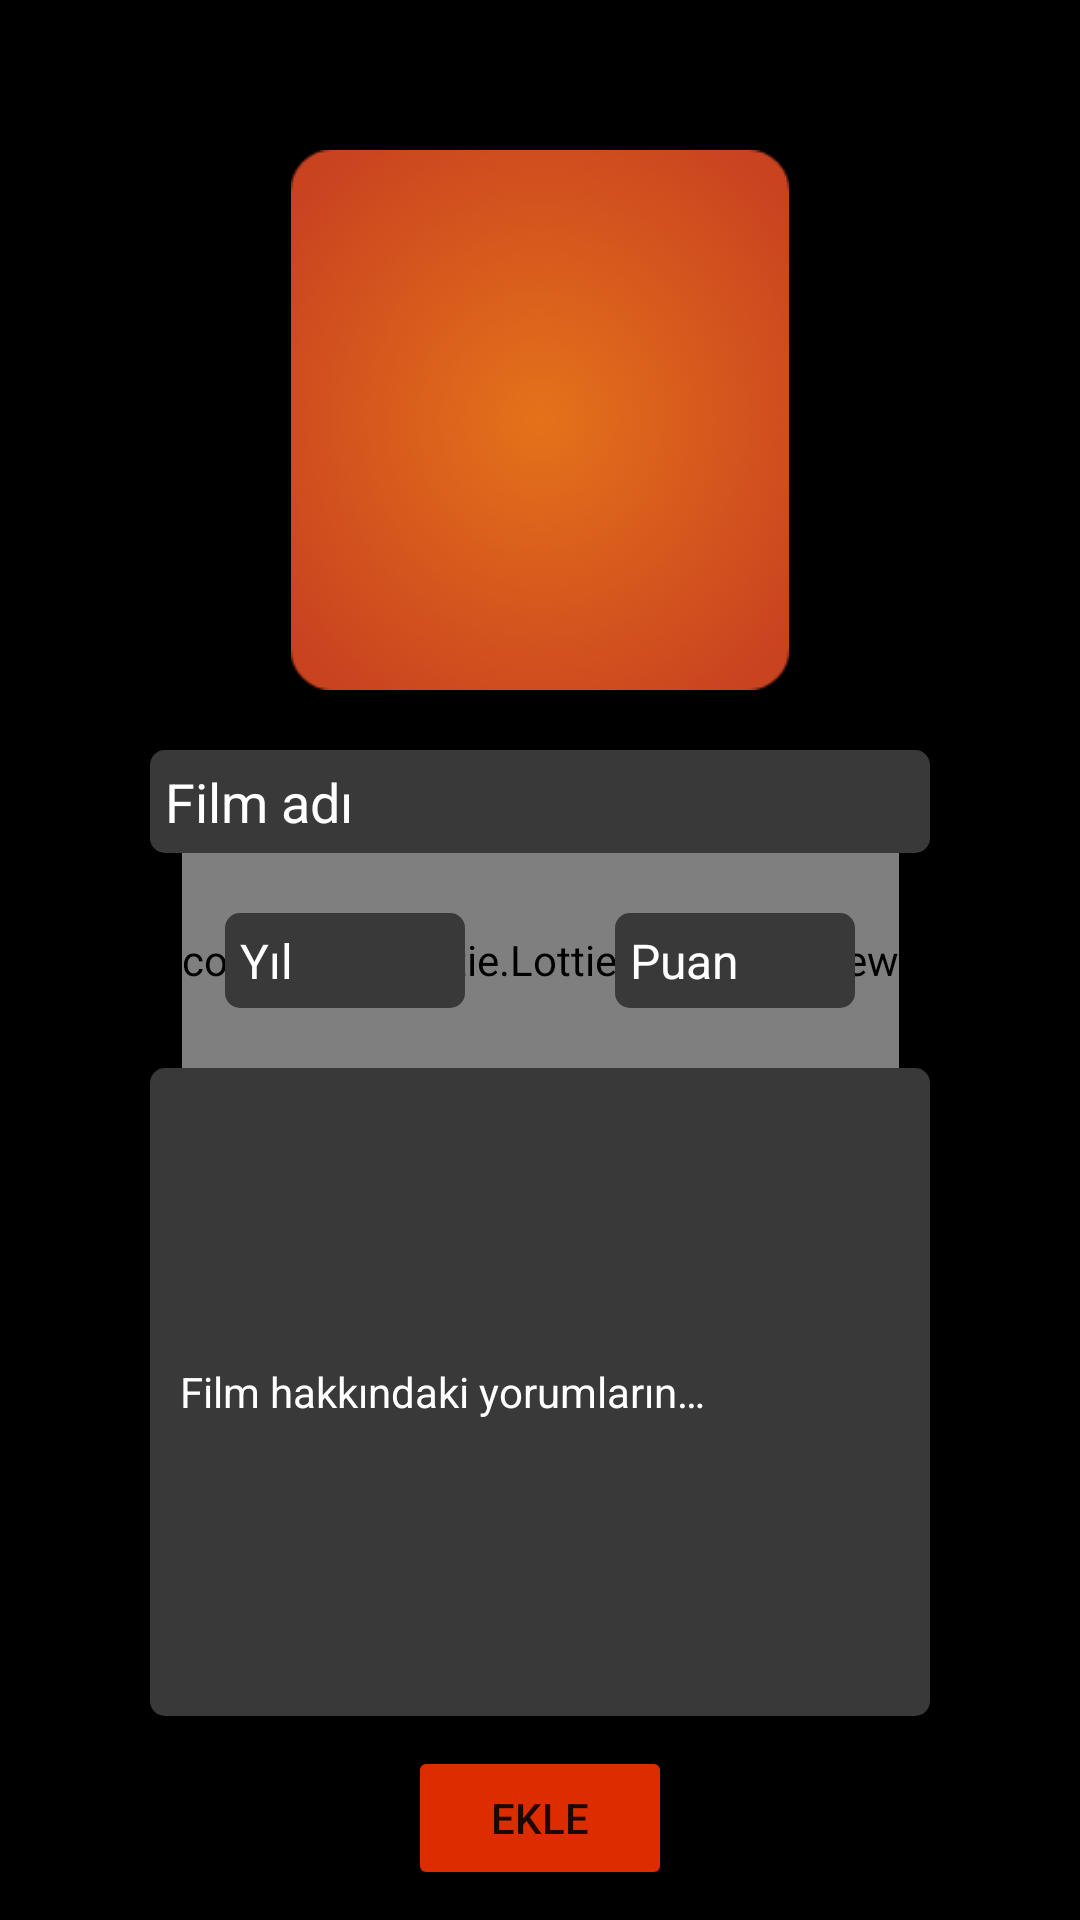

Write the Android layout XML for this screen, with the resource values it uses.
<!-- AndroidManifest.xml: application theme splashScreenTheme -->
<!-- res/layout/fragment_admin.xml -->
<?xml version="1.0" encoding="utf-8"?>
<androidx.constraintlayout.widget.ConstraintLayout
    xmlns:android="http://schemas.android.com/apk/res/android"
    xmlns:tools="http://schemas.android.com/tools"
    android:layout_width="match_parent"
    android:layout_height="match_parent"
    xmlns:app="http://schemas.android.com/apk/res-auto"
    android:background="@color/black"
    tools:context=".view.fragments.AdminFragment">

    <com.airbnb.lottie.LottieAnimationView
        android:id="@+id/lottieWait"
        android:layout_width="wrap_content"
        android:layout_height="100dp"
        app:lottie_rawRes="@raw/dots"
        app:lottie_autoPlay="true"
        app:lottie_loop="true"
        app:layout_constraintStart_toStartOf="parent"
        app:layout_constraintEnd_toEndOf="parent"
        app:layout_constraintTop_toTopOf="parent"
        app:layout_constraintBottom_toBottomOf="parent" />

    <ImageView
        android:id="@+id/movieImage"
        android:layout_width="180dp"
        android:layout_height="180dp"
        android:src="@drawable/select_image"
        android:layout_marginTop="50dp"
        android:contentDescription="@string/film_resmi"
        app:layout_constraintStart_toStartOf="parent"
        app:layout_constraintTop_toTopOf="parent"
        app:layout_constraintEnd_toEndOf="parent"/>

    <EditText
        android:id="@+id/movieName"
        android:layout_width="match_parent"
        android:layout_height="wrap_content"
        android:background="@drawable/add_movie_text_background"
        android:hint="@string/film_adi"
        android:textColorHint="@color/white"
        android:maxLines="1"
        android:layout_marginTop="20dp"
        android:layout_marginStart="50dp"
        android:layout_marginEnd="50dp"
        android:padding="5dp"
        android:textColor="@color/white"
        app:layout_constraintStart_toStartOf="@id/movieImage"
        app:layout_constraintEnd_toEndOf="@id/movieImage"
        app:layout_constraintTop_toBottomOf="@id/movieImage" />

    <LinearLayout
        android:id="@+id/movieYearRateLinear"
        android:layout_width="0dp"
        android:layout_height="wrap_content"
        android:orientation="horizontal"
        android:layout_marginTop="20dp"
        android:gravity="center"
        app:layout_constraintStart_toStartOf="@id/movieName"
        app:layout_constraintEnd_toEndOf="@id/movieName"
        app:layout_constraintTop_toBottomOf="@id/movieName">

        <EditText
            android:id="@+id/movieYear"
            android:layout_width="80dp"
            android:layout_height="wrap_content"
            android:padding="5dp"
            android:hint="@string/yil"
            android:textSize="16sp"
            android:inputType="number"
            android:layout_marginEnd="50dp"
            android:textColor="@color/white"
            android:textColorHint="@color/white"
            android:background="@drawable/add_movie_text_background" />

        <EditText
            android:id="@+id/movieRate"
            android:layout_width="80dp"
            android:layout_height="wrap_content"
            android:textSize="16sp"
            android:padding="5dp"
            android:inputType="numberDecimal"
            android:textColorHint="@color/white"
            android:hint="@string/puan"
            android:textColor="@color/white"
            android:background="@drawable/add_movie_text_background" />

    </LinearLayout>

    <EditText
        android:id="@+id/movieComment"
        android:layout_width="0dp"
        android:layout_height="0dp"
        android:layout_marginTop="20dp"
        android:padding="10dp"
        android:layout_marginBottom="10dp"
        android:textSize="14sp"
        android:hint="@string/comment"
        android:textColorHint="@color/white"
        android:textColor="@color/white"
        android:background="@drawable/add_movie_text_background"
        app:layout_constraintStart_toStartOf="@id/movieYearRateLinear"
        app:layout_constraintEnd_toEndOf="@id/movieYearRateLinear"
        app:layout_constraintTop_toBottomOf="@id/movieYearRateLinear"
        app:layout_constraintBottom_toTopOf="@id/addButton"/>

    <Button
        android:id="@+id/addButton"
        android:layout_width="wrap_content"
        android:layout_height="wrap_content"
        android:text="@string/ekle"
        android:backgroundTint="#DD2C00"
        android:layout_marginBottom="10dp"
        app:layout_constraintStart_toStartOf="parent"
        app:layout_constraintEnd_toEndOf="parent"
        app:layout_constraintBottom_toBottomOf="parent" />

</androidx.constraintlayout.widget.ConstraintLayout>
<!-- resources referenced by this layout -->
<resources>
  <color name="black">#FF000000</color>
  <color name="white">#FFFFFFFF</color>
  <!-- drawable add_movie_text_background (drawable) -->
  <?xml version="1.0" encoding="utf-8"?>
  <shape xmlns:android="http://schemas.android.com/apk/res/android">
      <solid android:color="#393939" />
      <corners android:radius="5dp" />
  </shape>
  <!-- drawable select_image: png bitmap (drawable, 31406 bytes) -->
  <string name="comment">Film hakkındaki yorumların…</string>
  <string name="ekle">Ekle</string>
  <string name="film_adi">Film adı</string>
  <string name="film_resmi">Film Resmi</string>
  <string name="puan">Puan</string>
  <string name="yil">Yıl</string>
  <style name="splashScreenTheme" parent="Theme.MaterialComponents.Light.NoActionBar">
          <item name="android:windowBackground">@drawable/splash_image</item>
          <item name="android:statusBarColor">@color/black</item>
      </style>
  <!-- drawable splash_image (drawable) -->
  <?xml version="1.0" encoding="utf-8"?>
  <layer-list xmlns:android="http://schemas.android.com/apk/res/android">
      <item android:drawable="@color/black" />
      <item android:drawable="@drawable/ic_splash_logo" android:gravity="center" />
  </layer-list>
  <!-- drawable ic_splash_logo: vector/xml drawable (drawable, 4124 chars, omitted) -->
</resources>
